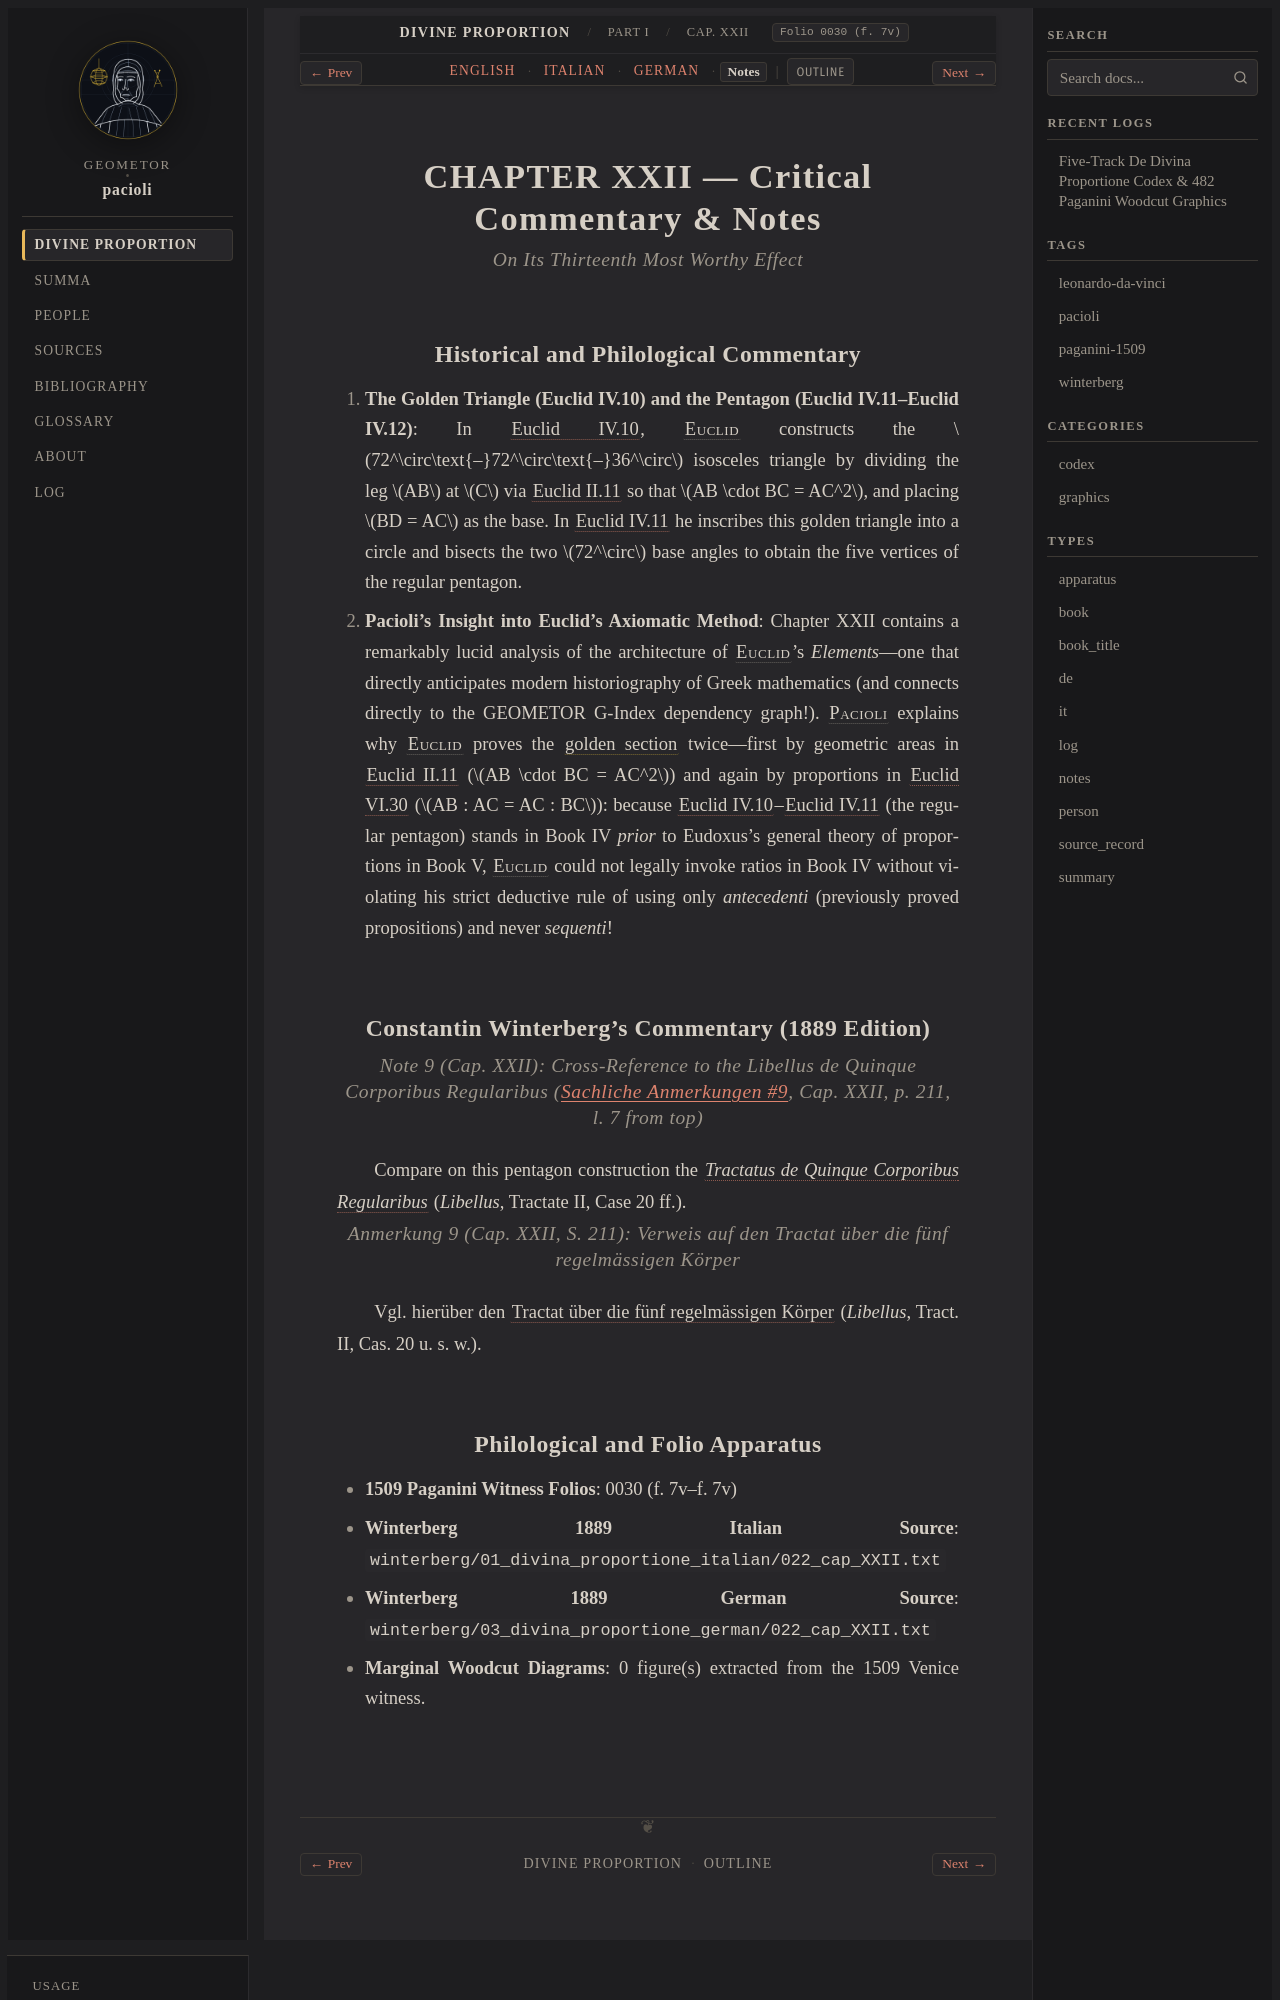

repository: geometor/pacioli · page: de_divina_proportione/compendio/cap_22/notes.html · generator: sphinx

:type: notes
:tracks: English: index | Italian: it | German: de | Notes: notes
:layout: book
:canonical_id: Cap. XXII
:folio: 0030 (f. 7v)

.. _compendio-cap_22-notes:

CHAPTER XXII — Critical Commentary & Notes
==========================================

.. rubric:: On Its Thirteenth Most Worthy Effect

Historical and Philological Commentary
--------------------------------------

1. **The Golden Triangle (Euclid IV.10) and the Pentagon (Euclid IV.11–Euclid IV.12)**: In :cite:`Euclid IV.10 <euclid:elements:IV.10>`, :person:`Euclid <euclid>` constructs the :math:`72^\circ\text{–}72^\circ\text{–}36^\circ` isosceles triangle by dividing the leg :math:`AB` at :math:`C` via :cite:`Euclid II.11 <euclid:elements:II.11>` so that :math:`AB \cdot BC = AC^2`, and placing :math:`BD = AC` as the base. In :cite:`Euclid IV.11 <euclid:elements:IV.11>` he inscribes this golden triangle into a circle and bisects the two :math:`72^\circ` base angles to obtain the five vertices of the regular pentagon.
2. **Pacioli's Insight into Euclid's Axiomatic Method**: Chapter XXII contains a remarkably lucid analysis of the architecture of :person:`Euclid <euclid>`'s *Elements*—one that directly anticipates modern historiography of Greek mathematics (and connects directly to the GEOMETOR G-Index dependency graph!). :person:`Pacioli <pacioli>` explains why :person:`Euclid <euclid>` proves the :term:`golden section <goldener-schnitt>` twice—first by geometric areas in :cite:`Euclid II.11 <euclid:elements:II.11>` (:math:`AB \cdot BC = AC^2`) and again by proportions in :cite:`Euclid VI.30 <euclid:elements:VI.30>` (:math:`AB : AC = AC : BC`): because :cite:`Euclid IV.10 <euclid:elements:IV.10>`–:cite:`Euclid IV.11 <euclid:elements:IV.11>` (the regular pentagon) stands in Book IV *prior* to Eudoxus's general theory of proportions in Book V, :person:`Euclid <euclid>` could not legally invoke ratios in Book IV without violating his strict deductive rule of using only *antecedenti* (previously proved propositions) and never *sequenti*!

Constantin Winterberg's Commentary (1889 Edition)
-------------------------------------------------

.. rubric:: Note 9 (Cap. XXII): Cross-Reference to the *Libellus de Quinque Corporibus Regularibus* (:ref:`Sachliche Anmerkungen #9 <plates-anmerkungen-en>`, Cap. XXII, p. 211, l. 7 from top)

Compare on this pentagon construction the :cite:`*Tractatus de Quinque Corporibus Regularibus* <piero:libellus>` (*Libellus*, Tractate II, Case 20 ff.).

.. rubric:: Anmerkung 9 (Cap. XXII, S. 211): Verweis auf den Tractat über die fünf regelmässigen Körper

Vgl. hierüber den :cite:`Tractat über die fünf regelmässigen Körper <piero:libellus>` (*Libellus*, Tract. II, Cas. 20 u. s. w.).
